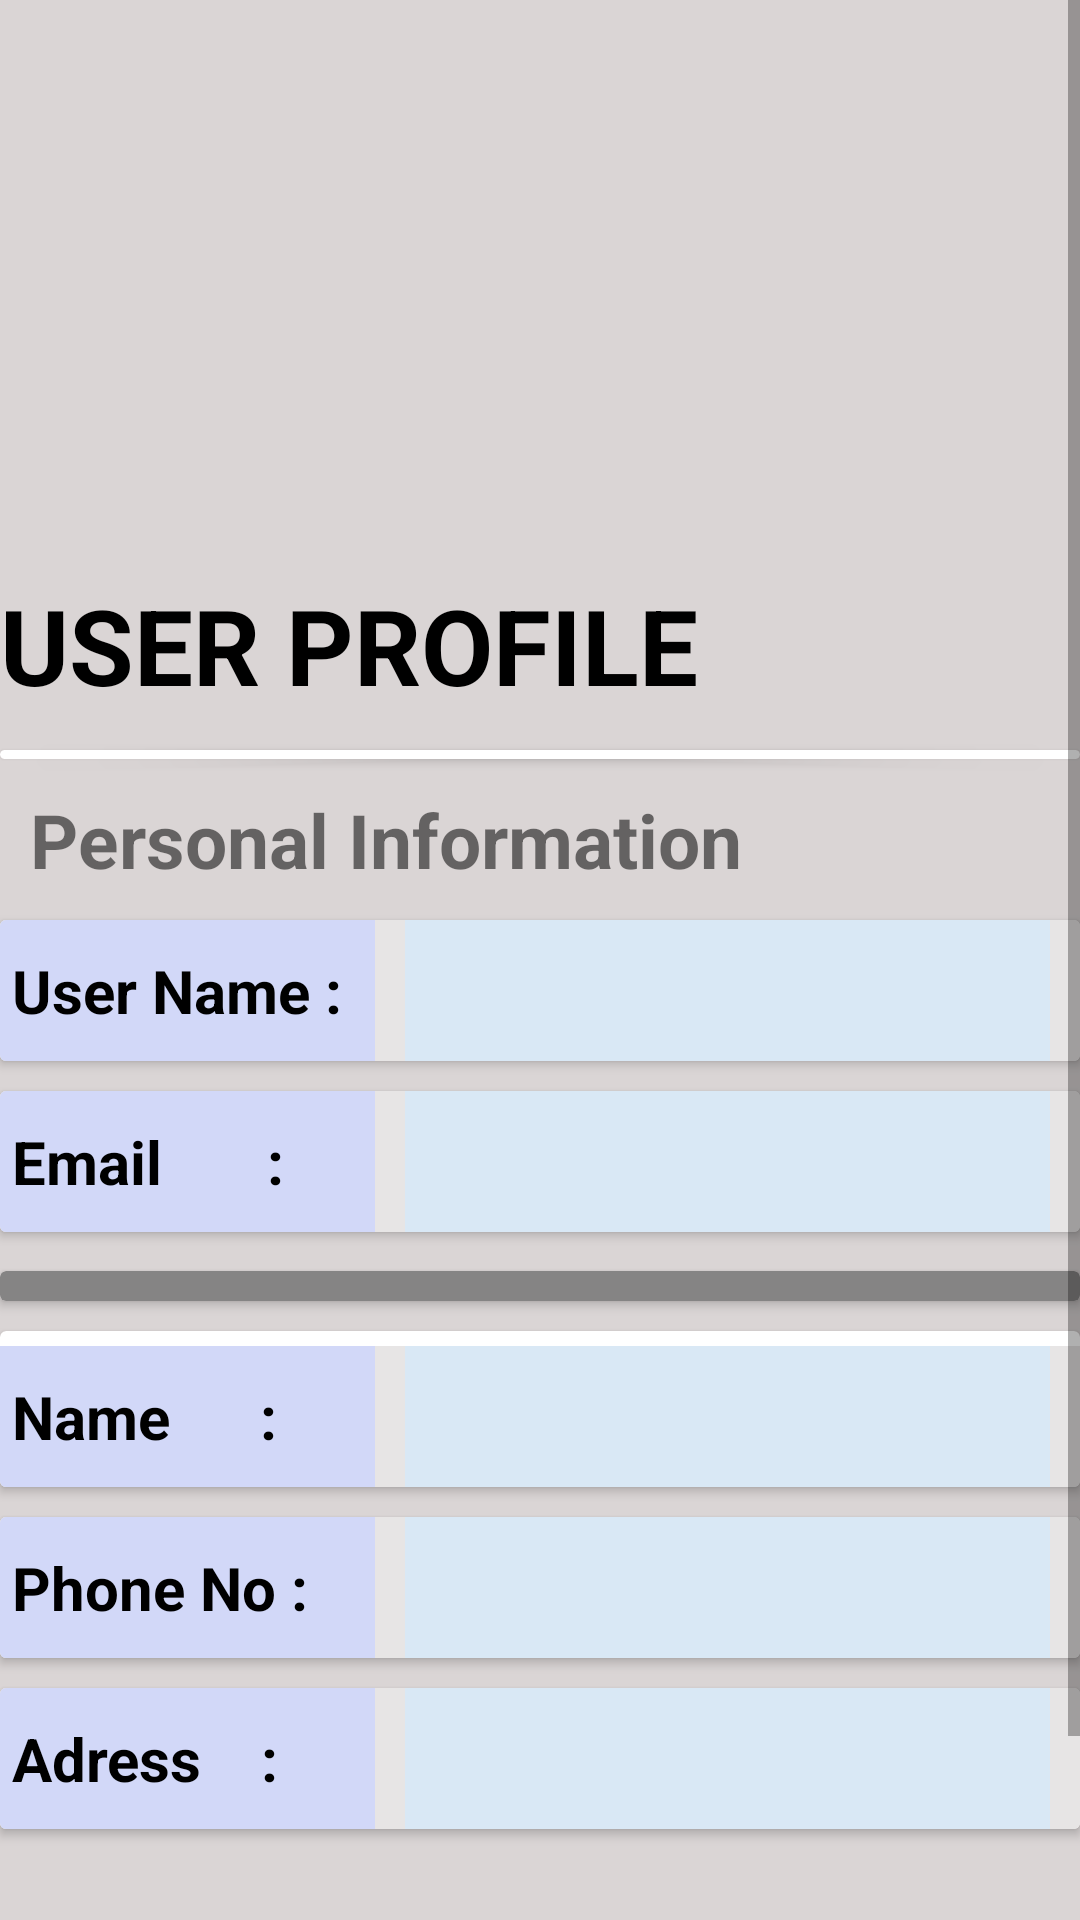

Write the Android layout XML for this screen, with the resource values it uses.
<!-- AndroidManifest.xml: application theme AppTheme -->
<!-- res/layout/fragment_fragment_profile.xml -->
<?xml version="1.0" encoding="utf-8"?>
<ScrollView
    xmlns:android="http://schemas.android.com/apk/res/android"
    xmlns:tools="http://schemas.android.com/tools"
    android:layout_width="match_parent"
    android:layout_height="match_parent"
    android:fillViewport="true"
    >
<LinearLayout xmlns:android="http://schemas.android.com/apk/res/android"
    xmlns:tools="http://schemas.android.com/tools"
    android:layout_width="match_parent"
    android:layout_height="match_parent"
    android:orientation="vertical"
    android:background="#DAD5D5"
    xmlns:app="http://schemas.android.com/apk/res-auto"
    tools:context=".ui.main.PlaceholderFragment"
    >
<LinearLayout
    android:layout_width="wrap_content"
    android:background="@drawable/background"
    android:orientation="vertical"
    android:layout_height="250dp">
    <ImageView
        android:layout_width="170dp"
        android:layout_height="170dp"
        android:src="@drawable/pp"
        android:layout_marginTop="20dp"
        android:layout_gravity="center"
        android:id="@+id/profile_back"
        />
    <TextView
        android:layout_width="wrap_content"
        android:layout_height="50dp"
        android:text="USER PROFILE"
        android:id="@+id/jn"
        android:textColor="@color/BlackText"
        android:layout_gravity="center"
        android:gravity="center"
        android:textStyle="bold"
        android:textSize="35sp"
        />
</LinearLayout>


    <androidx.cardview.widget.CardView
        android:layout_width="match_parent"
        android:layout_height="3dp"
        />
    <TextView
        android:layout_width="match_parent"
        android:layout_height="wrap_content"
        android:textStyle="bold"
        android:layout_marginLeft="10dp"
        android:layout_marginTop="10dp"
        android:layout_marginBottom="10dp"
        android:textSize="25sp"
        android:text="Personal Information"
        />
    <androidx.cardview.widget.CardView
        android:layout_width="match_parent"
        android:layout_height="wrap_content"
        >


        <LinearLayout
            android:layout_width="match_parent"

            android:background="#E7E5E5"
            android:layout_height="match_parent"
            android:orientation="horizontal">
            <TextView
                android:id="@+id/profile_tv_username_heading"
                android:layout_width="125dp"
                android:layout_height="match_parent"
                android:gravity="center_vertical"
                android:paddingStart="4dp"
                android:text="User Name :"
                android:background="#D2D8F8"
                android:textColor="#000"
                android:textSize="20dp"
                android:textStyle="bold" />
            <EditText
                android:id="@+id/profile_tv_username"
                android:layout_width="300dp"
                android:layout_height="wrap_content"
                android:enabled="false"
                android:gravity="center"
                android:layout_weight="3"
                android:padding="10dp"
                android:layout_marginRight="10dp"
                android:layout_marginLeft="10dp"
                android:background="#D9E8F5"
                android:text=""
                android:textColor="@color/BlackText"
                android:textSize="20sp"
                android:textStyle="bold" />
        </LinearLayout>


    </androidx.cardview.widget.CardView>



    <androidx.cardview.widget.CardView
        android:layout_width="match_parent"
        android:layout_height="wrap_content"
        android:layout_marginTop="10dp"
        >

        <LinearLayout
            android:layout_width="match_parent"
            android:layout_height="match_parent"

            android:background="#E7E5E5"
            android:orientation="horizontal">
            <TextView
                android:id="@+id/profile_tv_useremail_heading"
                android:layout_width="125dp"
                android:layout_height="match_parent"
                android:gravity="center_vertical"
                android:paddingStart="4dp"
                android:text="Email       :"
                android:background="#D2D8F8"
                android:textColor="#000"
                android:textSize="20dp"
                android:textStyle="bold" />
            <EditText
                android:id="@+id/profile_tv_email"
                android:layout_width="300dp"
                android:layout_height="wrap_content"
                android:enabled="false"
                android:gravity="center"
                android:layout_weight="3"

                android:padding="10dp"
                android:layout_marginRight="10dp"
                android:layout_marginLeft="10dp"
                android:background="#D9E8F5"
                android:text=""
                android:textColor="@color/BlackText"
                android:textSize="20sp"
                android:textStyle="bold" />
        </LinearLayout>


    </androidx.cardview.widget.CardView>

    <androidx.cardview.widget.CardView
        android:layout_width="match_parent"
        android:layout_height="10dp"
        android:layout_marginTop="13dp"
        app:cardBackgroundColor="#858484"
        />




    <androidx.cardview.widget.CardView
        android:layout_width="match_parent"
        android:layout_height="wrap_content"
        android:layout_marginTop="10dp"
        >

        <LinearLayout
            android:layout_width="match_parent"
            android:layout_marginTop="5dp"

            android:background="#E7E5E5"
            android:layout_height="match_parent"
            android:orientation="horizontal">
            <TextView
                android:layout_width="125dp"
                android:layout_height="match_parent"
                android:gravity="center_vertical"
                android:paddingStart="4dp"
                android:text="Name      :"
                android:background="#D2D8F8"
                android:textColor="#000"
                android:textSize="20dp"
                android:textStyle="bold" />
            <EditText
                android:id="@+id/profile_tv_name"
                android:layout_width="300dp"
                android:layout_height="wrap_content"
                android:enabled="false"
                android:gravity="center"
                android:layout_weight="3"
                android:padding="10dp"
                android:layout_marginRight="10dp"
                android:layout_marginLeft="10dp"
                android:background="#D9E8F5"
                android:text=""
                android:textColor="@color/BlackText"
                android:textSize="20sp"
                android:textStyle="bold" />
        </LinearLayout>


    </androidx.cardview.widget.CardView>


    <androidx.cardview.widget.CardView
        android:layout_width="match_parent"
        android:layout_height="wrap_content"
        android:layout_marginTop="10dp"
        >

        <LinearLayout
            android:layout_width="match_parent"
            android:layout_height="match_parent"

            android:background="#E7E5E5"
            android:orientation="horizontal">

            <TextView
                android:layout_width="125dp"
                android:layout_height="match_parent"
                android:gravity="center_vertical"
                android:paddingStart="4dp"
                android:text="Phone No :"
                android:background="#D2D8F8"
                android:textColor="#000"
                android:textSize="20dp"
                android:textStyle="bold" />
            <EditText
                android:id="@+id/profile_tv_phone"
                android:text=""
                android:layout_width="300dp"
                android:layout_height="wrap_content"
                android:enabled="false"
                android:gravity="center"
                android:layout_weight="3"
                android:padding="10dp"
                android:layout_marginRight="10dp"
                android:layout_marginLeft="10dp"
                android:background="#D9E8F5"
                android:textColor="@color/BlackText"
                android:textSize="20sp"
                android:textStyle="bold" />
        </LinearLayout>


    </androidx.cardview.widget.CardView>



    <androidx.cardview.widget.CardView
        android:layout_width="match_parent"
        android:layout_height="wrap_content"
        android:layout_marginTop="10dp"
        >

        <LinearLayout
            android:layout_width="match_parent"
            android:layout_height="match_parent"

            android:background="#E7E5E5"
            android:orientation="horizontal">
            <TextView
                android:layout_width="125dp"
                android:layout_height="match_parent"
                android:gravity="center_vertical"
                android:paddingStart="4dp"
                android:text="Adress    :"
                android:background="#D2D8F8"
                android:textColor="#000"
                android:textSize="20dp"
                android:textStyle="bold" />
            <EditText
                android:id="@+id/profile_tv_adress"
                android:text=""
                android:layout_width="300dp"
                android:layout_height="wrap_content"
                android:enabled="false"
                android:gravity="center"
                android:layout_weight="3"
                android:padding="10dp"
                android:layout_marginRight="10dp"
                android:layout_marginLeft="10dp"
                android:background="#D9E8F5"
                android:textColor="@color/BlackText"
                android:textSize="20sp"
                android:textStyle="bold" />
        </LinearLayout>


    </androidx.cardview.widget.CardView>



    <Button
        android:id="@+id/profile_tv_changebtn"
        android:layout_width="250dp"
        android:layout_height="wrap_content"
        android:layout_gravity="center_horizontal"
        android:layout_marginTop="50dp"
        android:background="@drawable/round_button"
        android:text="Edit Profile"
        android:textStyle="bold"
        android:textColor="@color/BlackText"
        android:textSize="20sp" />

    <Button
        android:id="@+id/profile_tv_savebtn"
        android:layout_width="250dp"
        android:layout_height="wrap_content"
        android:layout_gravity="center_horizontal"
        android:visibility="gone"
        android:enabled="false"
        android:layout_marginTop="50dp"
        android:background="@drawable/round_button"
        android:textStyle="bold"
        android:text="Save Profile"
        android:textColor="@color/BlackText"
        android:textSize="20sp" />

</LinearLayout>
</ScrollView>
<!-- resources referenced by this layout -->
<resources>
  <color name="BlackText">#000</color>
  <!-- drawable round_button (drawable) -->
  <?xml version="1.0" encoding="utf-8"?>
  <shape xmlns:android="http://schemas.android.com/apk/res/android">
  <solid
      android:color="@color/BlueButtons"
      />
  
      <corners
          android:radius="25dp"
          />
  </shape>
  <style name="AppTheme" parent="Theme.AppCompat.Light.DarkActionBar">
          
          <item name="colorPrimary">@color/colorPrimary</item>
          <item name="colorPrimaryDark">@color/colorPrimary</item>
          <item name="colorAccent">#000000</item>
      </style>
  <color name="BlueButtons">#267FF5</color>
  <color name="colorPrimary">#267FF5</color>
</resources>
